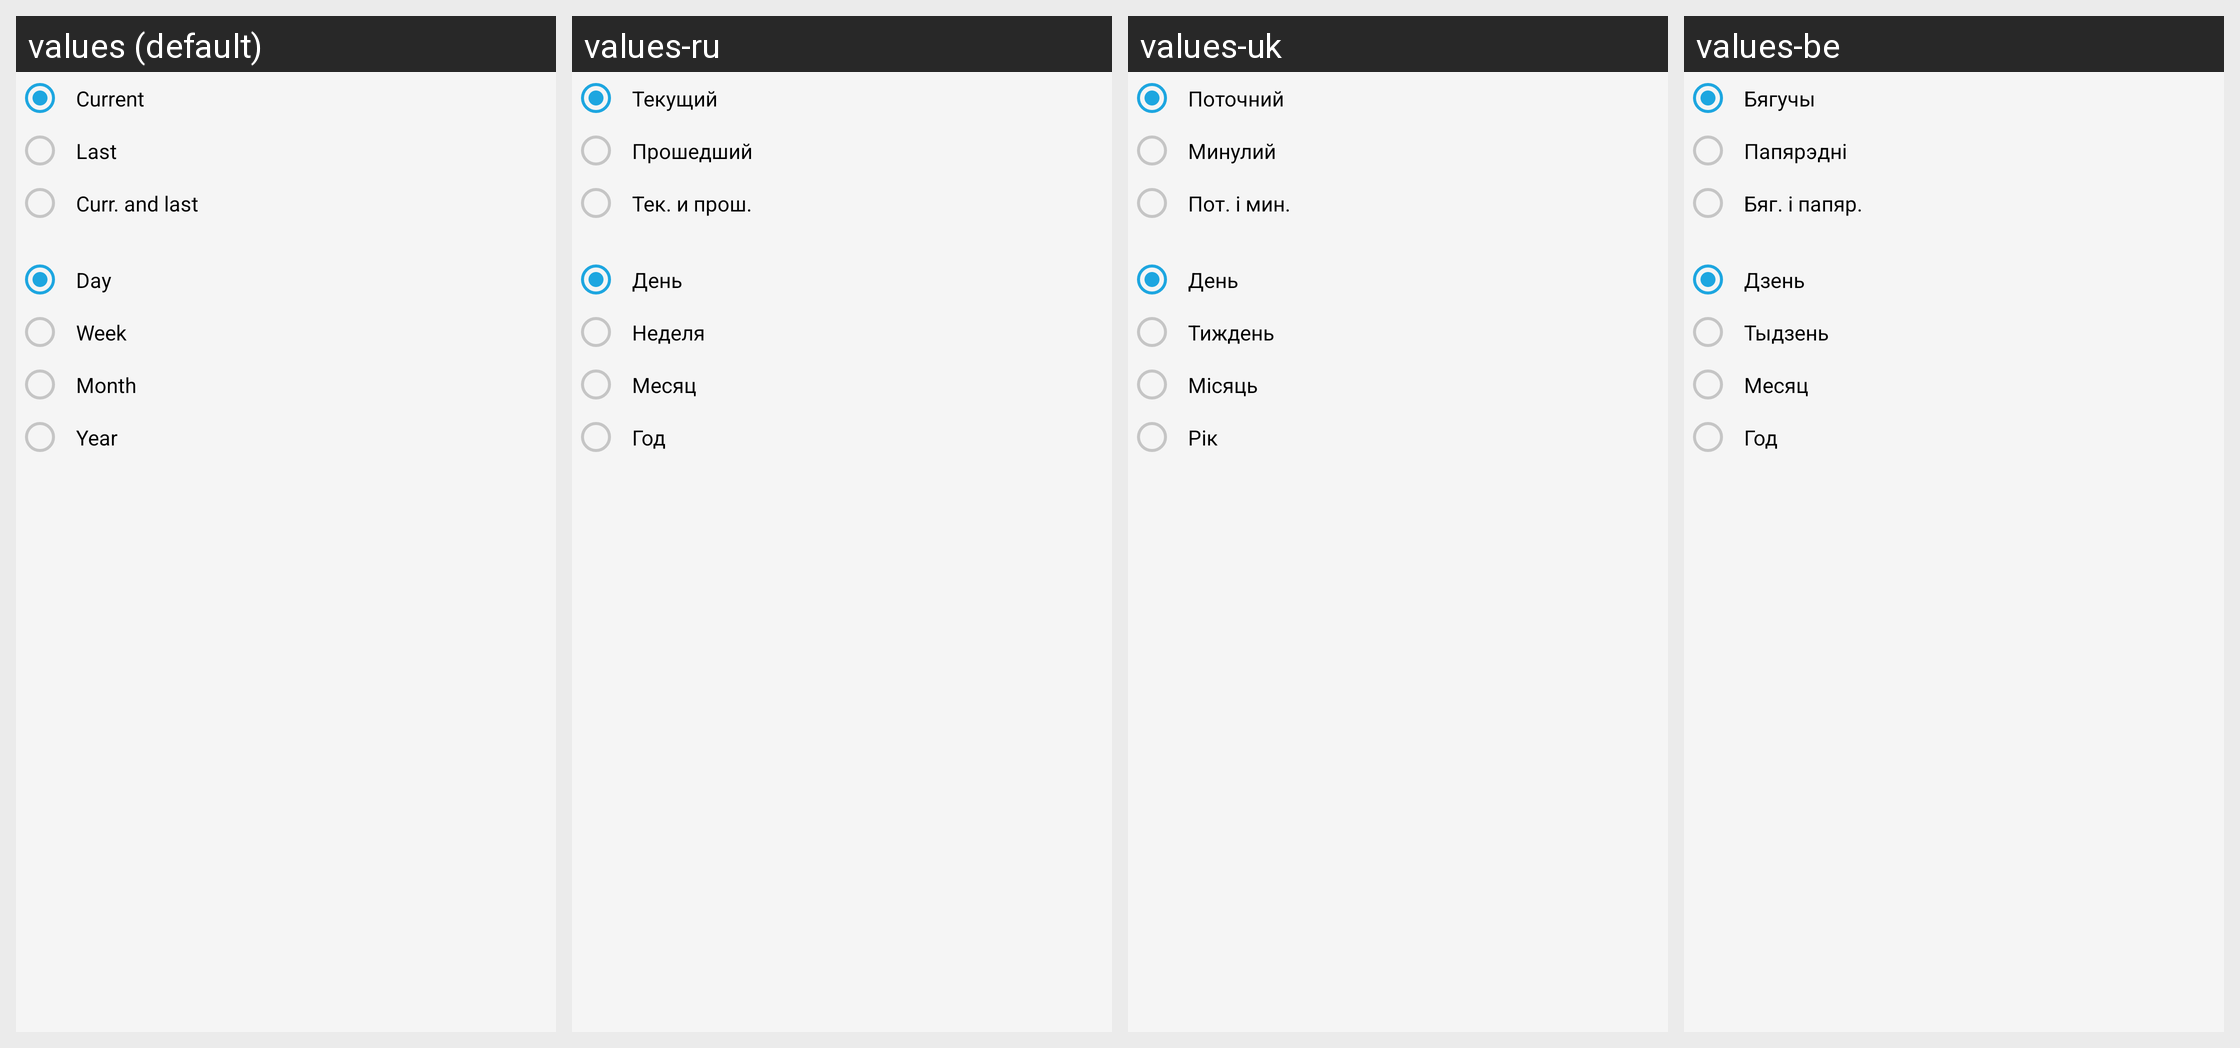

Locale-by-locale string values for the Android screen shown in this grid:
Android screen res/layout/fragment_date_filter_settings.xml rendered under 4 locales, left to right: values (default), values-ru, values-uk, values-be. Device: Nexus 5 (rendered at 1080×1920; each locale shown at half size, 540×960, under a caption strip naming it); theme AppThemeLight.
Strings drawn on this screen, with the default value and each locale's value (text and hints the layout hard-codes, and strings that could not be matched under every locale, appear in the picture but are not listed):

ent_date_range_current
  values: Current
  values-ru: Текущий
  values-uk: Поточний
  values-be: Бягучы

ent_date_range_past
  values: Last
  values-ru: Прошедший
  values-uk: Минулий
  values-be: Папярэдні

ent_date_range_current_and_past
  values: Curr. and last
  values-ru: Тек. и прош.
  values-uk: Пот. і мин.
  values-be: Бяг. і папяр.

ent_date_range_day
  values: Day
  values-ru: День
  values-uk: День
  values-be: Дзень

ent_date_range_week
  values: Week
  values-ru: Неделя
  values-uk: Тиждень
  values-be: Тыдзень

ent_date_range_month
  values: Month
  values-ru: Месяц
  values-uk: Місяць
  values-be: Месяц

ent_date_range_year
  values: Year
  values-ru: Год
  values-uk: Рік
  values-be: Год
